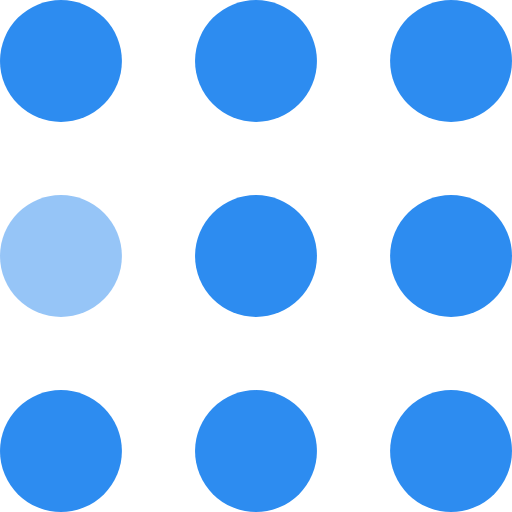
t = 0.00 s
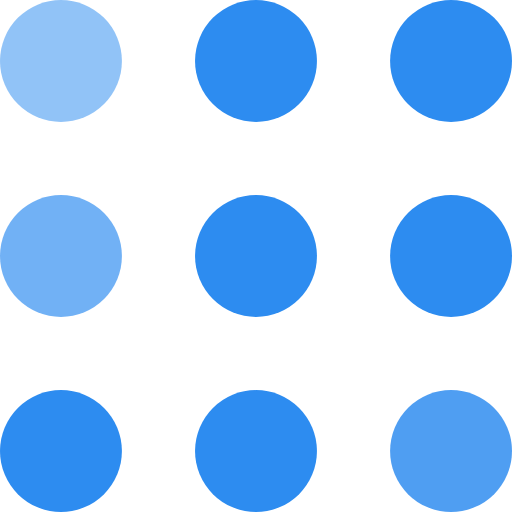
t = 0.30 s
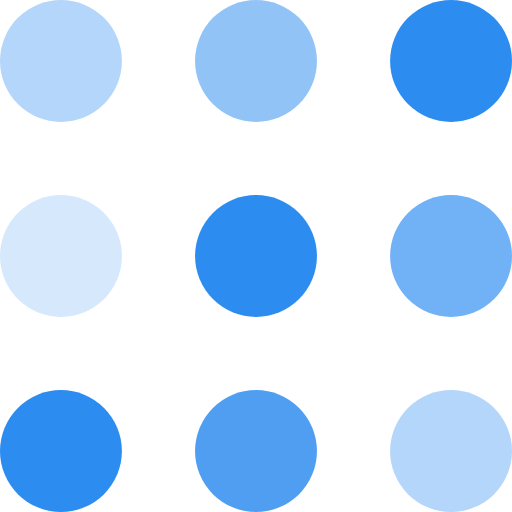
t = 0.60 s
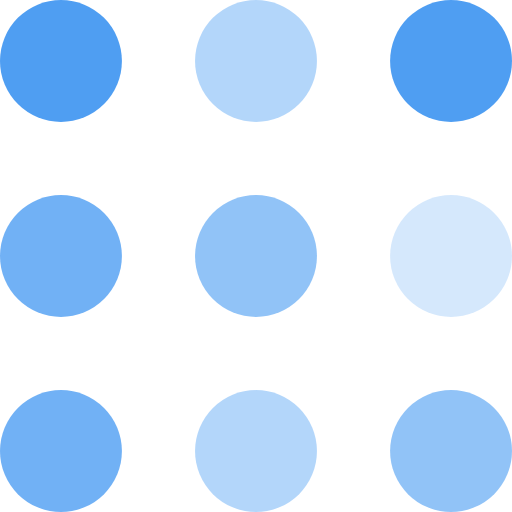
t = 0.90 s
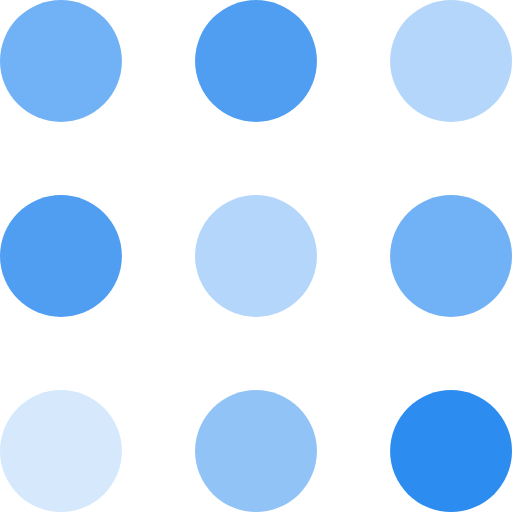
t = 1.20 s
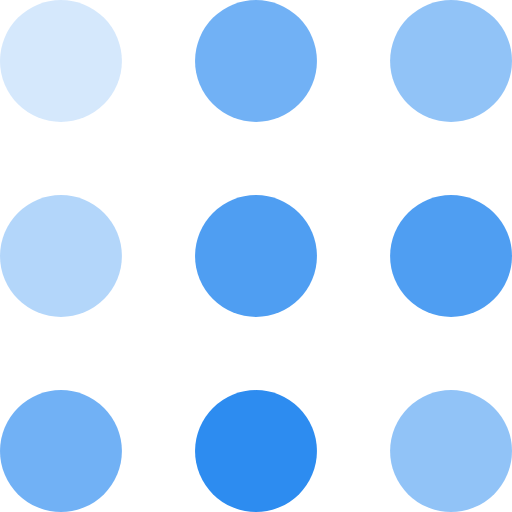
t = 1.50 s

The animated SVG that drew these frames (rendered in a browser with its animation timeline set to each time). Animation: 9 SMIL elements (animate=9); one cycle of 1.80 s, repeats indefinitely.

<svg width="105" height="105" viewBox="0 0 105 105" xmlns="http://www.w3.org/2000/svg" fill="#2d8cf0">
    <circle cx="12.5" cy="12.5" r="12.5">
        <animate attributeName="fill-opacity"
         begin="0s" dur="1s"
         values="1;.2;1" calcMode="linear"
         repeatCount="indefinite" />
    </circle>
    <circle cx="12.5" cy="52.5" r="12.5" fill-opacity=".5">
        <animate attributeName="fill-opacity"
         begin="100ms" dur="1s"
         values="1;.2;1" calcMode="linear"
         repeatCount="indefinite" />
    </circle>
    <circle cx="52.5" cy="12.5" r="12.5">
        <animate attributeName="fill-opacity"
         begin="300ms" dur="1s"
         values="1;.2;1" calcMode="linear"
         repeatCount="indefinite" />
    </circle>
    <circle cx="52.5" cy="52.5" r="12.5">
        <animate attributeName="fill-opacity"
         begin="600ms" dur="1s"
         values="1;.2;1" calcMode="linear"
         repeatCount="indefinite" />
    </circle>
    <circle cx="92.5" cy="12.5" r="12.5">
        <animate attributeName="fill-opacity"
         begin="800ms" dur="1s"
         values="1;.2;1" calcMode="linear"
         repeatCount="indefinite" />
    </circle>
    <circle cx="92.5" cy="52.5" r="12.5">
        <animate attributeName="fill-opacity"
         begin="400ms" dur="1s"
         values="1;.2;1" calcMode="linear"
         repeatCount="indefinite" />
    </circle>
    <circle cx="12.5" cy="92.5" r="12.5">
        <animate attributeName="fill-opacity"
         begin="700ms" dur="1s"
         values="1;.2;1" calcMode="linear"
         repeatCount="indefinite" />
    </circle>
    <circle cx="52.5" cy="92.5" r="12.5">
        <animate attributeName="fill-opacity"
         begin="500ms" dur="1s"
         values="1;.2;1" calcMode="linear"
         repeatCount="indefinite" />
    </circle>
    <circle cx="92.5" cy="92.5" r="12.5">
        <animate attributeName="fill-opacity"
         begin="200ms" dur="1s"
         values="1;.2;1" calcMode="linear"
         repeatCount="indefinite" />
    </circle>
</svg>
